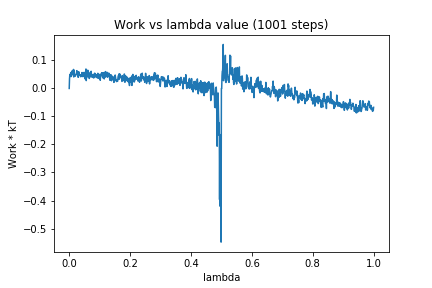

Values plotted in this chart, from the file beside it:
0, 0.0
1, 0.03471
2, 0.04999
3, 0.04261
4, 0.04319
5, 0.05583
6, 0.04854
7, 0.04265
8, 0.06109
9, 0.05733
10, 0.06188
11, 0.04924
12, 0.05413
13, 0.04988
14, 0.06791
15, 0.04083
16, 0.06456
17, 0.04575
18, 0.05077
19, 0.0432
20, 0.04529
21, 0.04808
22, 0.04851
23, 0.05104
24, 0.05577
25, 0.06366
26, 0.0526
27, 0.05722
28, 0.04217
29, 0.05986
30, 0.03987
31, 0.05685
32, 0.05911
33, 0.0474
34, 0.04834
35, 0.04713
36, 0.04594
37, 0.04771
38, 0.04168
39, 0.04947
40, 0.04563
41, 0.0464
42, 0.05695
43, 0.05099
44, 0.05087
45, 0.04199
46, 0.04683
47, 0.05246
48, 0.04582
49, 0.05761
50, 0.04246
51, 0.0512
52, 0.03423
53, 0.05271
54, 0.04332
55, 0.06955
56, 0.02798
57, 0.04278
58, 0.04241
59, 0.04131
60, 0.04341
... 940 more rows
